Image classification data set "Images class" (albertoranz/Final-Project-DA on GitHub). Class labels (5): animals, exterior urban, human, interior domestic, natural soundscapes and water.

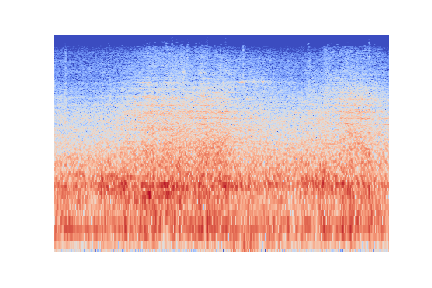
Label: exterior urban

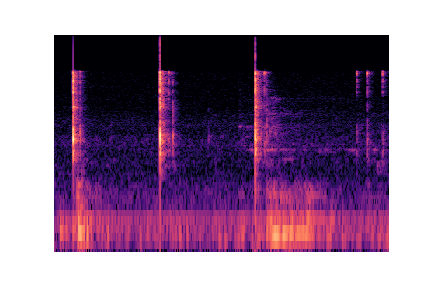
Label: interior domestic

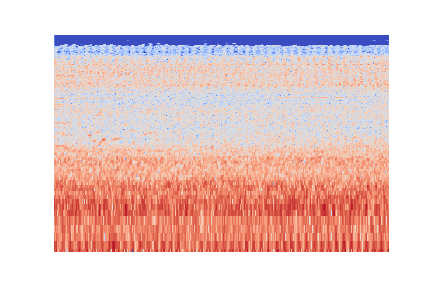
Label: exterior urban

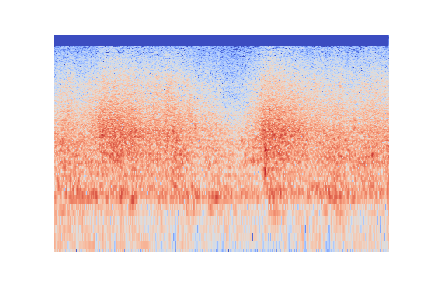
Label: natural soundscapes and water

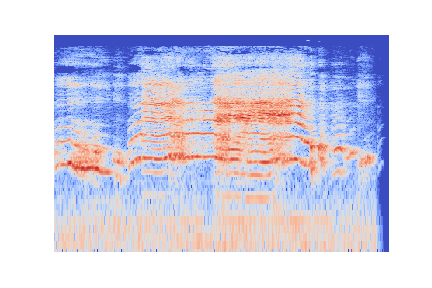
Label: human

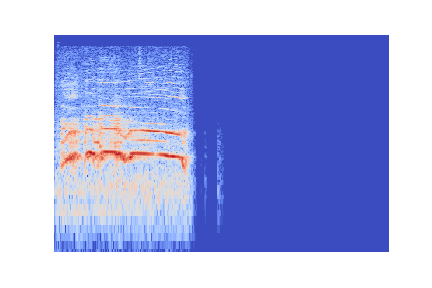
Label: animals
